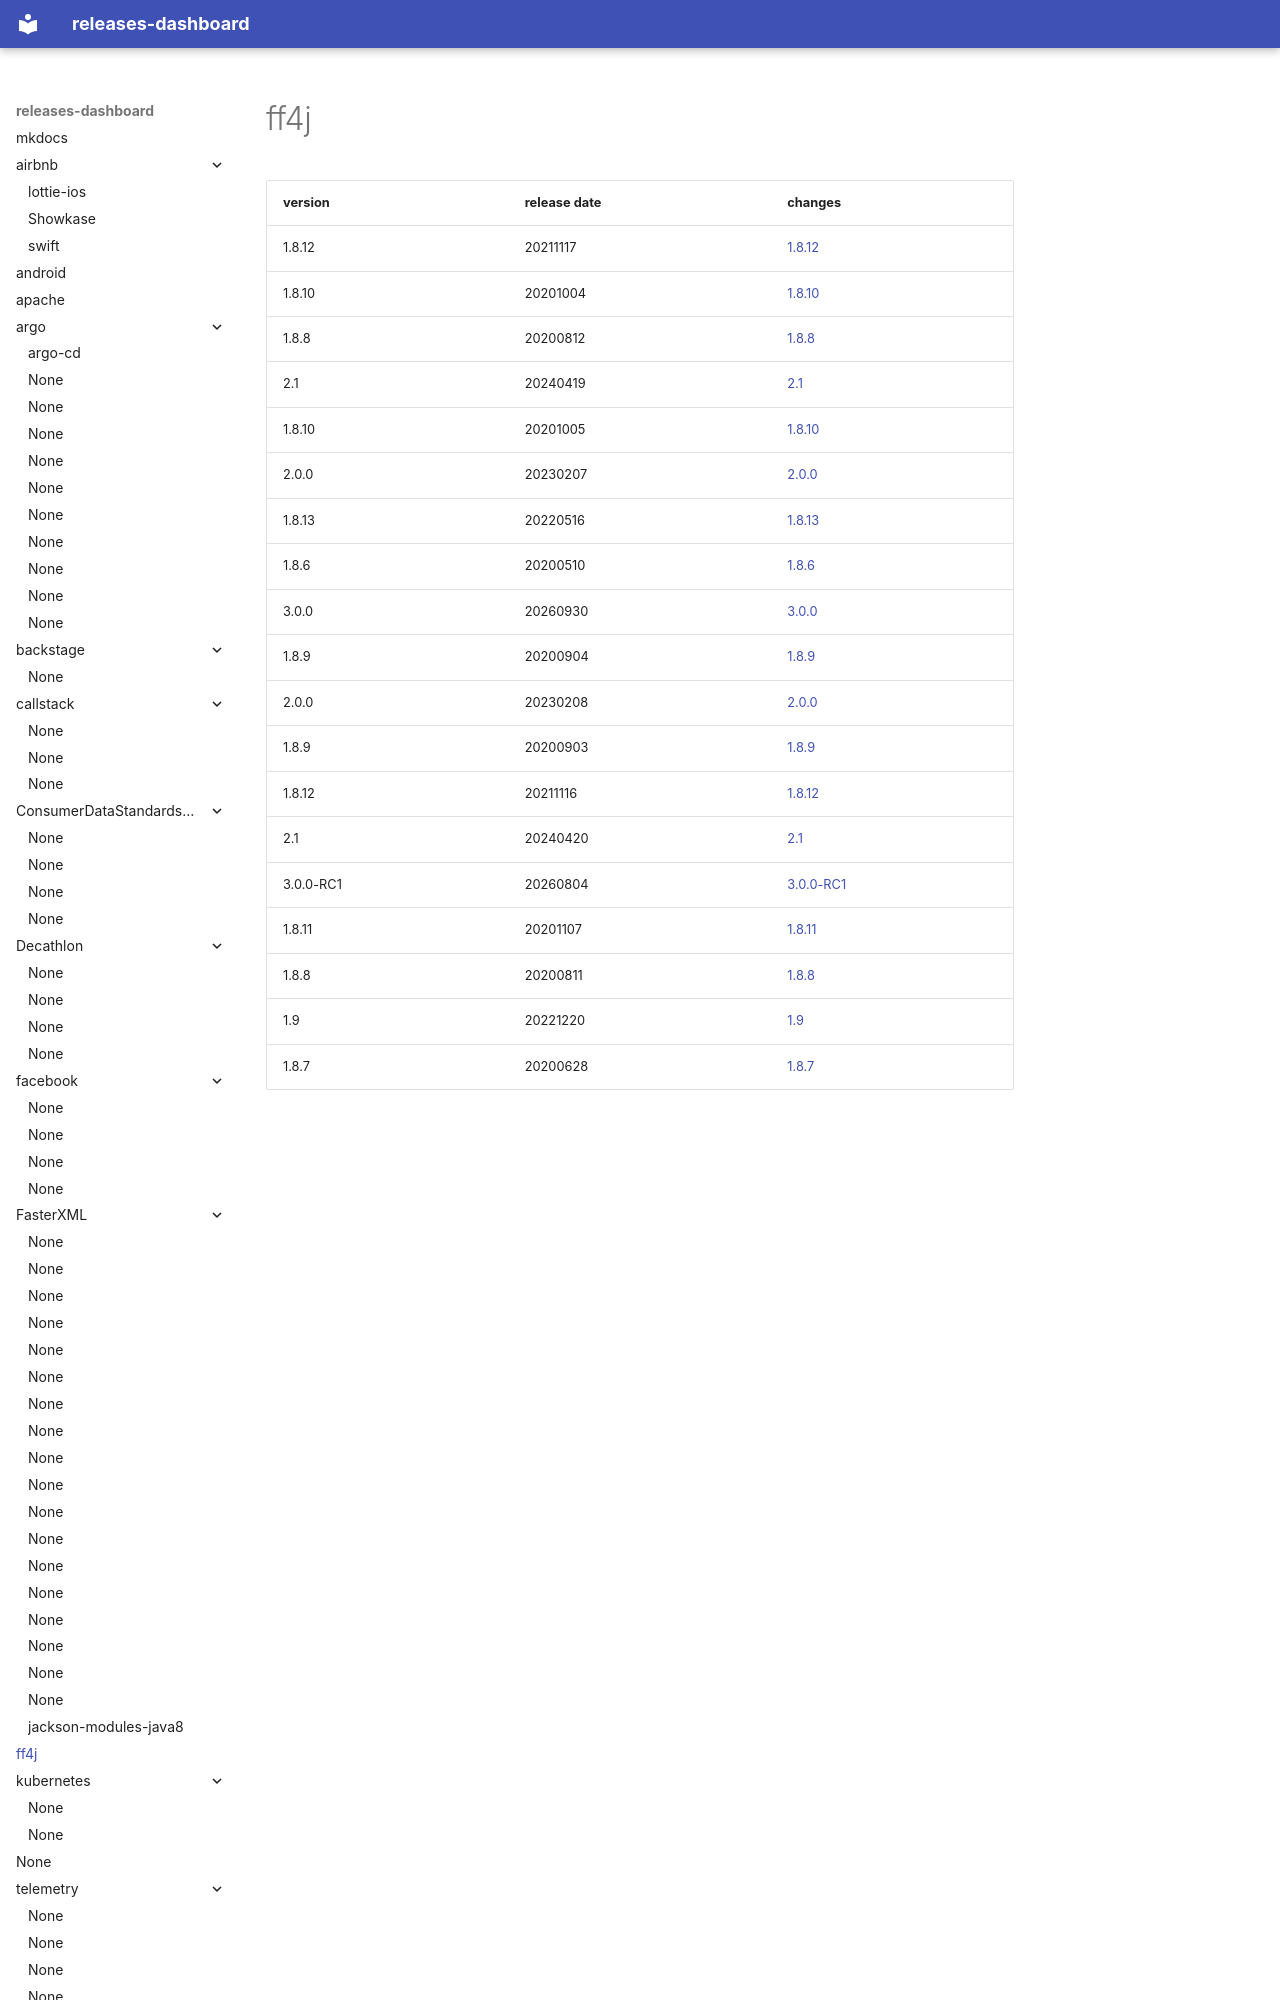

repository: rock-hu/releases-dashboard · page: ff4j/ff4j/index.html · generator: mkdocs

# ff4j	


|version|release date|changes|
|---|---|---|
|1.8.12|20211117|[1.8.12](./1.8.12-20211117.md)|
|1.8.10|20201004|[1.8.10](./1.8.10-20201004.md)|
|1.8.8|20200812|[1.8.8](./1.8.8-20200812.md)|
|2.1|20240419|[2.1](./2.1-20240419.md)|
|1.8.10|20201005|[1.8.10](./1.8.10-20201005.md)|
|2.0.0|2023020
